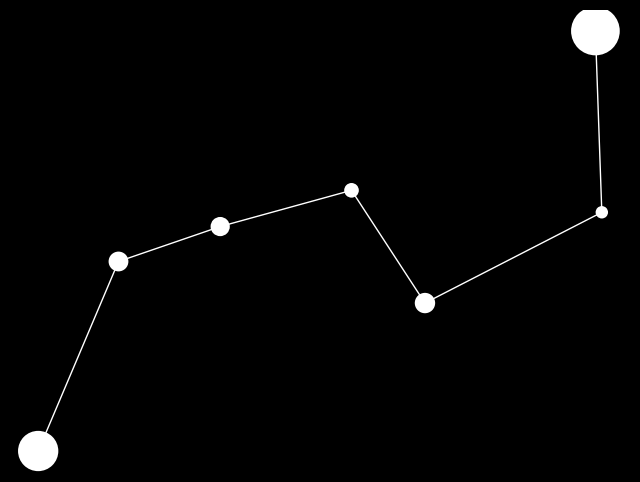

This figure's Python source:
import matplotlib.pyplot as plt
import numpy as np


# // const SELECTED_STARS_BIG_DIPPER: StarData[] = [
# //   { ra: 206.8843267, dec: 49.31320181, distance: 1882.8, brightness: 31.38 },
# //   { ra: 200.9823734, dec: 54.92525908, distance: 2361.6, brightness: 39.36 },
# //   { ra: 193.5081785, dec: 55.95978478, distance: 2370.6, brightness: 39.51 },
# //   { ra: 183.8573483, dec: 57.03265316, distance: 2430.6, brightness: 40.51 },
# //   { ra: 178.4583668, dec: 53.69479733, distance: 2352.6, brightness: 39.21 },
# //   { ra: 165.4609742, dec: 56.38257749, distance: 2454.0, brightness: 40.9 },
# //   { ra: 165.931965, dec: 61.751035, distance: 1592.4, brightness: 26.54 },
# //   { ra: 183.8573483, dec: 57.03265316, distance: 2430.6, brightness: 40.51 },
# // ];

BIG_DIPPER_STARS = [
    {"ra": 206.8843267, "dec": 49.31320181, "distance": 1882.8, "brightness": 31.38},
    {"ra": 200.9823734, "dec": 54.92525908, "distance": 2361.6, "brightness": 39.36},
    {"ra": 193.5081785, "dec": 55.95978478, "distance": 2370.6, "brightness": 39.51},
    {"ra": 183.8573483, "dec": 57.03265316, "distance": 2430.6, "brightness": 40.51},
    {"ra": 178.4583668, "dec": 53.69479733, "distance": 2352.6, "brightness": 39.21},
    {"ra": 165.4609742, "dec": 56.38257749, "distance": 2454.0, "brightness": 40.9},
    {"ra": 165.931965, "dec": 61.751035, "distance": 1592.4, "brightness": 26.54},
]
# Extract RA, Dec, and brightness
ra = np.array([star["ra"] for star in BIG_DIPPER_STARS])
dec = np.array([star["dec"] for star in BIG_DIPPER_STARS])
brightness = np.array([star["brightness"] for star in BIG_DIPPER_STARS])

# Calculate star sizes based on brightness
# Assuming lower magnitude (brightness) means a brighter star
max_brightness = max(brightness)
star_sizes = (
    max_brightness - brightness + 1
) * 80  # Adjust the multiplier for desired size

# Initialize the plot
fig, ax = plt.subplots(figsize=(8, 6))

# Set background color to black
ax.set_facecolor("black")
fig.patch.set_facecolor("black")

# Plot the stars
scatter = ax.scatter(ra, dec, s=star_sizes, c="white", edgecolors="none", zorder=2)

# Connect the stars in order
ax.plot(ra, dec, color="white", linewidth=1, zorder=1)

# Invert the RA axis to match astronomical convention (RA increases to the left)
ax.invert_xaxis()

# Remove axes and ticks for a cleaner look
ax.set_xticks([])
ax.set_yticks([])
ax.axis("off")

# Adjust plot limits with some padding
ra_padding = (max(ra) - min(ra)) * 0.05
dec_padding = (max(dec) - min(dec)) * 0.05
ax.set_xlim(max(ra) + ra_padding, min(ra) - ra_padding)
ax.set_ylim(min(dec) - dec_padding, max(dec) + dec_padding)

# Save the image with a transparent background
plt.savefig(
    "constellation.png", dpi=300, bbox_inches="tight", facecolor=fig.get_facecolor()
)
plt.show()
